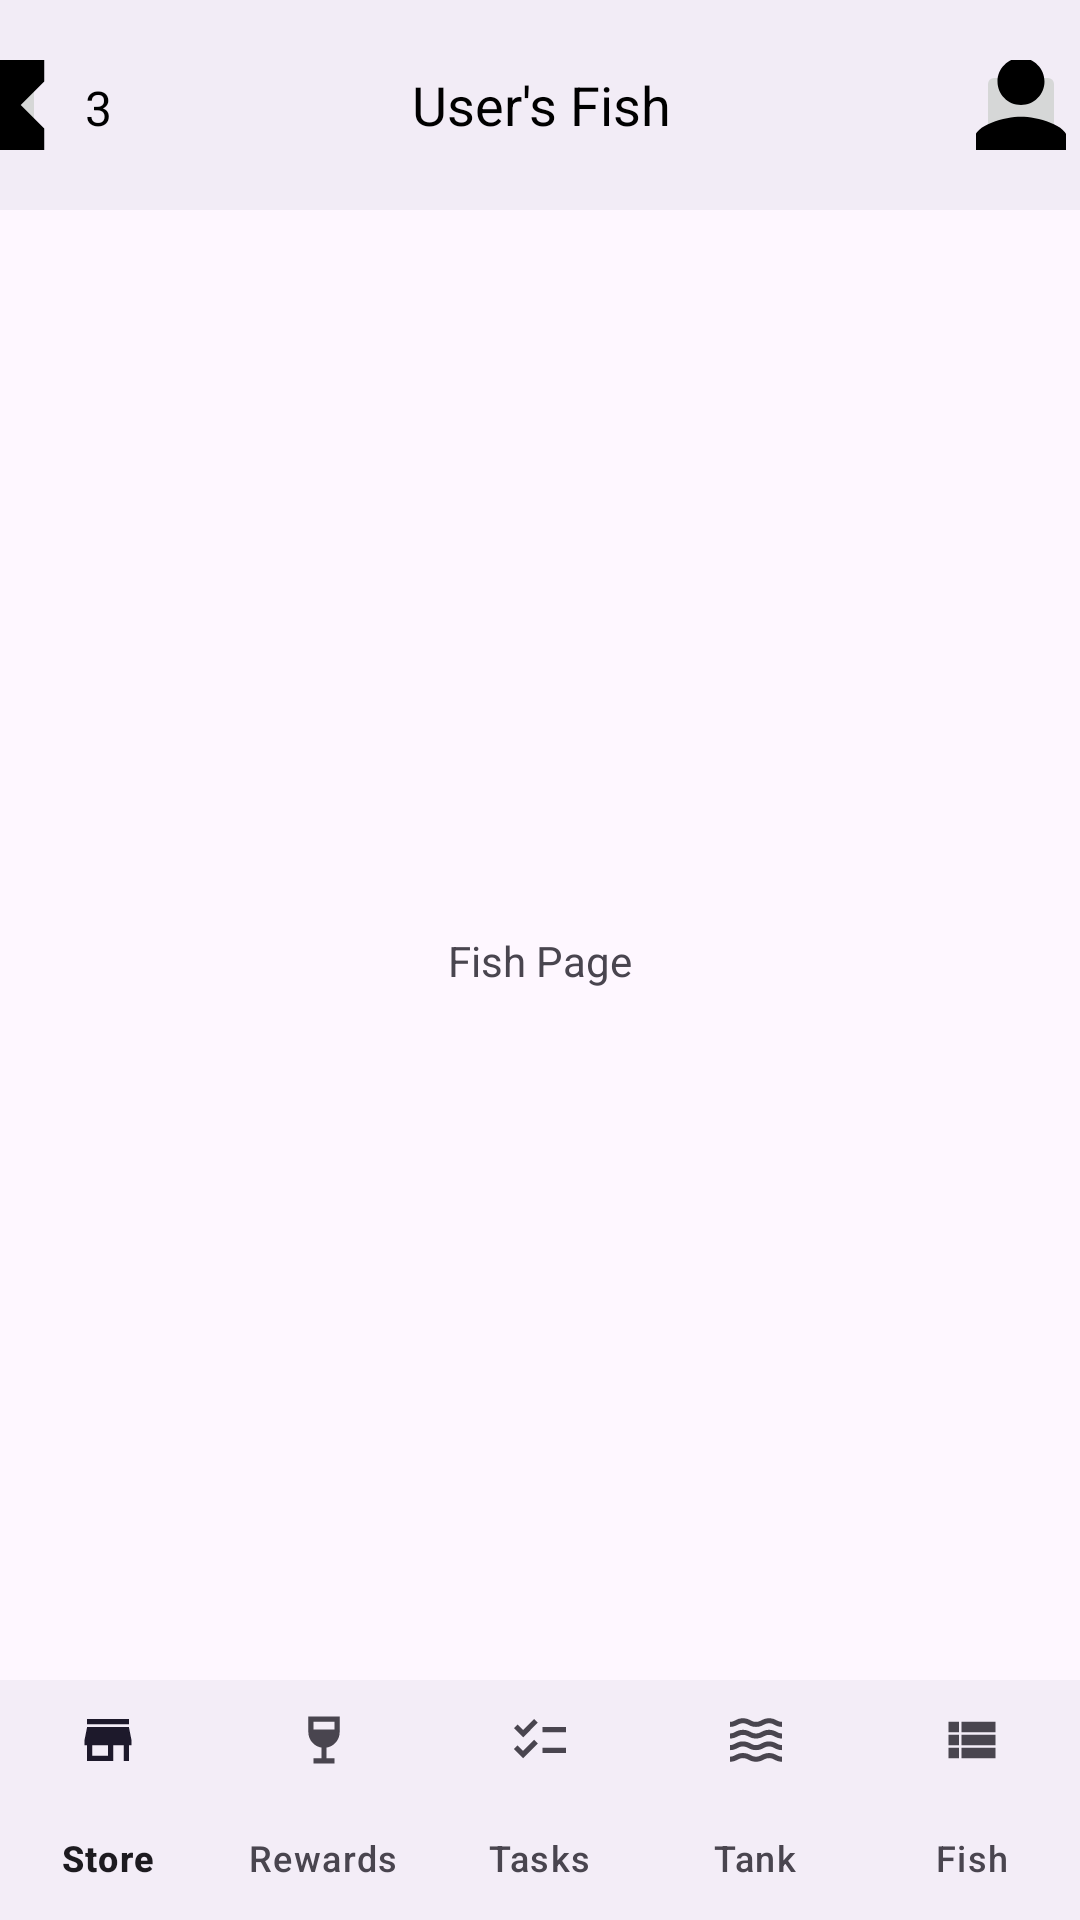

Android layout source for this screen:
<!-- AndroidManifest.xml: application theme Theme.MyApplication -->
<!-- res/layout/activity_fish.xml -->
<?xml version="1.0" encoding="utf-8"?>
<androidx.constraintlayout.widget.ConstraintLayout xmlns:android="http://schemas.android.com/apk/res/android"
    xmlns:app="http://schemas.android.com/apk/res-auto"
    xmlns:tools="http://schemas.android.com/tools"
    android:id="@+id/fish"
    android:layout_width="match_parent"
    android:layout_height="match_parent"
    tools:context=".FishActivity">

    <TextView
        android:layout_width="wrap_content"
        android:layout_height="wrap_content"
        android:text="Fish Page"
        app:layout_constraintBottom_toBottomOf="parent"
        app:layout_constraintEnd_toEndOf="parent"
        app:layout_constraintStart_toStartOf="parent"
        app:layout_constraintTop_toTopOf="parent" />

    <LinearLayout
        android:id="@+id/topNavBar"
        android:layout_width="410dp"
        android:layout_height="70dp"
        android:background="#F2ECF6"
        android:gravity="center_vertical"
        android:orientation="horizontal"
        app:layout_constraintEnd_toEndOf="parent"
        app:layout_constraintStart_toStartOf="parent"
        app:layout_constraintTop_toTopOf="parent">

        <LinearLayout
            android:layout_width="60dp"
            android:layout_height="30dp"
            android:layout_margin="15dp"
            android:orientation="horizontal">

            <ImageButton
                android:id="@+id/imageButton2"
                android:layout_width="15dp"
                android:layout_height="match_parent"
                android:layout_weight="1"
                app:srcCompat="@drawable/ic_fish_food_icon_foreground" />

            <TextView
                android:id="@+id/foodCount"
                android:layout_width="15dp"
                android:layout_height="match_parent"
                android:layout_margin="5dp"
                android:layout_weight="1"
                android:text="3"
                android:textAlignment="center"
                android:textColor="@color/black"
                android:textSize="16sp" />
        </LinearLayout>

        <TextView
            android:id="@+id/textView"
            android:layout_width="wrap_content"
            android:layout_height="wrap_content"
            android:layout_weight="1"
            android:paddingHorizontal="16dp"
            android:text="User's Fish"
            android:textAlignment="center"
            android:textColor="@color/black"
            android:textSize="18sp" />

        <ImageButton
            android:id="@+id/imageButton"
            android:layout_width="30dp"
            android:layout_height="30dp"
            android:layout_margin="30dp"
            app:srcCompat="@drawable/ic_profile_icon_foreground" />

    </LinearLayout>

    <com.google.android.material.bottomnavigation.BottomNavigationView
        android:id="@+id/bottomNavigationView"
        android:layout_width="match_parent"
        android:layout_height="wrap_content"
        android:layout_alignParentBottom="true"
        app:itemPaddingBottom="16dp"
        app:itemPaddingTop="8dp"
        app:labelVisibilityMode="labeled"
        app:layout_constraintBottom_toBottomOf="parent"
        app:layout_constraintEnd_toEndOf="parent"
        app:layout_constraintStart_toStartOf="parent"
        app:menu="@menu/bottom_nav_menu" />

</androidx.constraintlayout.widget.ConstraintLayout>
<!-- resources referenced by this layout -->
<resources>
  <color name="black">#FF000000</color>
  <!-- drawable ic_fish_food_icon_foreground (drawable) -->
  <vector xmlns:android="http://schemas.android.com/apk/res/android"
      android:width="108dp"
      android:height="108dp"
      android:viewportWidth="24"
      android:viewportHeight="24"
      android:tint="#000000">
    <group android:scaleX="0.435"
        android:scaleY="0.435"
        android:translateX="6.78"
        android:translateY="6.78">
      <path
          android:fillColor="@android:color/white"
          android:pathData="M6,2v6h0.01L6,8.01 10,12l-4,4 0.01,0.01H6V22h12v-5.99h-0.01L18,16l-4,-4 4,-3.99 -0.01,-0.01H18V2H6z"/>
    </group>
  </vector>
  <!-- drawable ic_profile_icon_foreground (drawable) -->
  <vector xmlns:android="http://schemas.android.com/apk/res/android"
      android:width="108dp"
      android:height="108dp"
      android:viewportWidth="24"
      android:viewportHeight="24"
      android:tint="#000000">
    <group android:scaleX="0.435"
        android:scaleY="0.435"
        android:translateX="6.78"
        android:translateY="6.78">
      <path
          android:fillColor="@android:color/white"
          android:pathData="M12,12c2.21,0 4,-1.79 4,-4s-1.79,-4 -4,-4 -4,1.79 -4,4 1.79,4 4,4zM12,14c-2.67,0 -8,1.34 -8,4v2h16v-2c0,-2.66 -5.33,-4 -8,-4z"/>
    </group>
  </vector>
  <style name="Theme.MyApplication" parent="Base.Theme.MyApplication" />
  <style name="Base.Theme.MyApplication" parent="Theme.Material3.DayNight.NoActionBar">
          
          
      </style>
</resources>
